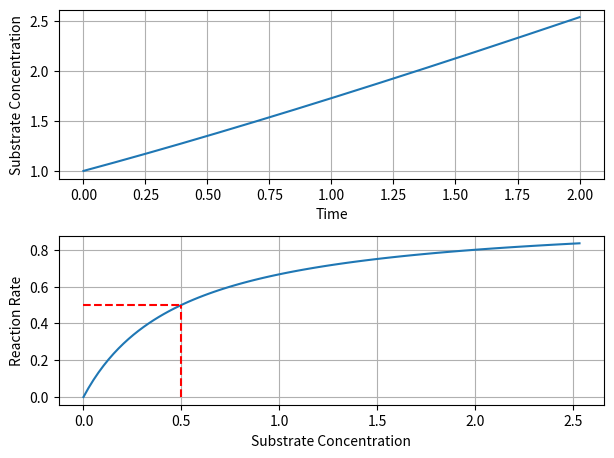

Recreate this plot in Python.
import matplotlib.pyplot as plt
import numpy as np
from matplotlib.axes import Axes
from matplotlib.figure import Figure
from scipy.integrate import solve_ivp


def michaelis_menten(t: float, s: float, vmax: float = 1.0, km: float = 0.5) -> float:
    """Model for the Michaelis-Menten enzyme kinetics.

    Parameters
    ----------
    t : float
        Time variable. Not used but required by scipy.integrate.solve_ivp().
    s : float
        Substrate concentration at time t.
    vmax : float, optional
        Maximum reaction rate, by default 1.0.
    km : float, optional
        Michaelis constant, by default 0.5.

    Returns
    -------
    float
        Rate of change of the substrate concentration.
    """
    dsdt = (vmax * s) / (km + s)
    return dsdt


def plot_michaelis_menten(
    s0: float = 1, vmax: float = 1.0, km: float = 0.5, t_show: int = 2
) -> tuple[Figure, Axes]:
    """Plot the solution of the Michaelis-Menten ODE.

    Parameters
    ----------
    solution : Any
        Solution object returned by scipy.integrate.solve_ivp
    """
    # Time span
    t_span = (0, t_show)
    t_eval = np.linspace(0, t_show, 1000)

    # Solve the ODE
    solution = solve_ivp(
        michaelis_menten,
        t_span,
        [s0],
        args=(vmax, km),
        t_eval=t_eval,
        method="RK45",
    )

    fig, axs = plt.subplots(2, 1)
    # Leave some vertical space (avoids xlabel overlap)
    fig.tight_layout(pad=2.0, h_pad=2.0)

    axs[0].plot(solution.t, solution.y[0])
    axs[0].set_ylabel("Substrate Concentration")
    axs[0].set_xlabel("Time")
    axs[0].grid()

    s = np.linspace(0, max(solution.y[0]), 100)
    v = michaelis_menten(0, s, vmax, km)
    axs[1].plot(s, v)
    axs[1].hlines(vmax / 2, 0, km, linestyles="--", colors="r")
    axs[1].vlines(km, 0, vmax / 2, linestyles="--", colors="r")
    axs[1].set_ylabel("Reaction Rate")
    axs[1].set_xlabel("Substrate Concentration")
    axs[1].grid()

    return fig, axs


def main() -> None:
    """Main function to run the Michaelis-Menten simulation."""
    plot_michaelis_menten()
    plt.show()


if __name__ == "__main__":
    main()
